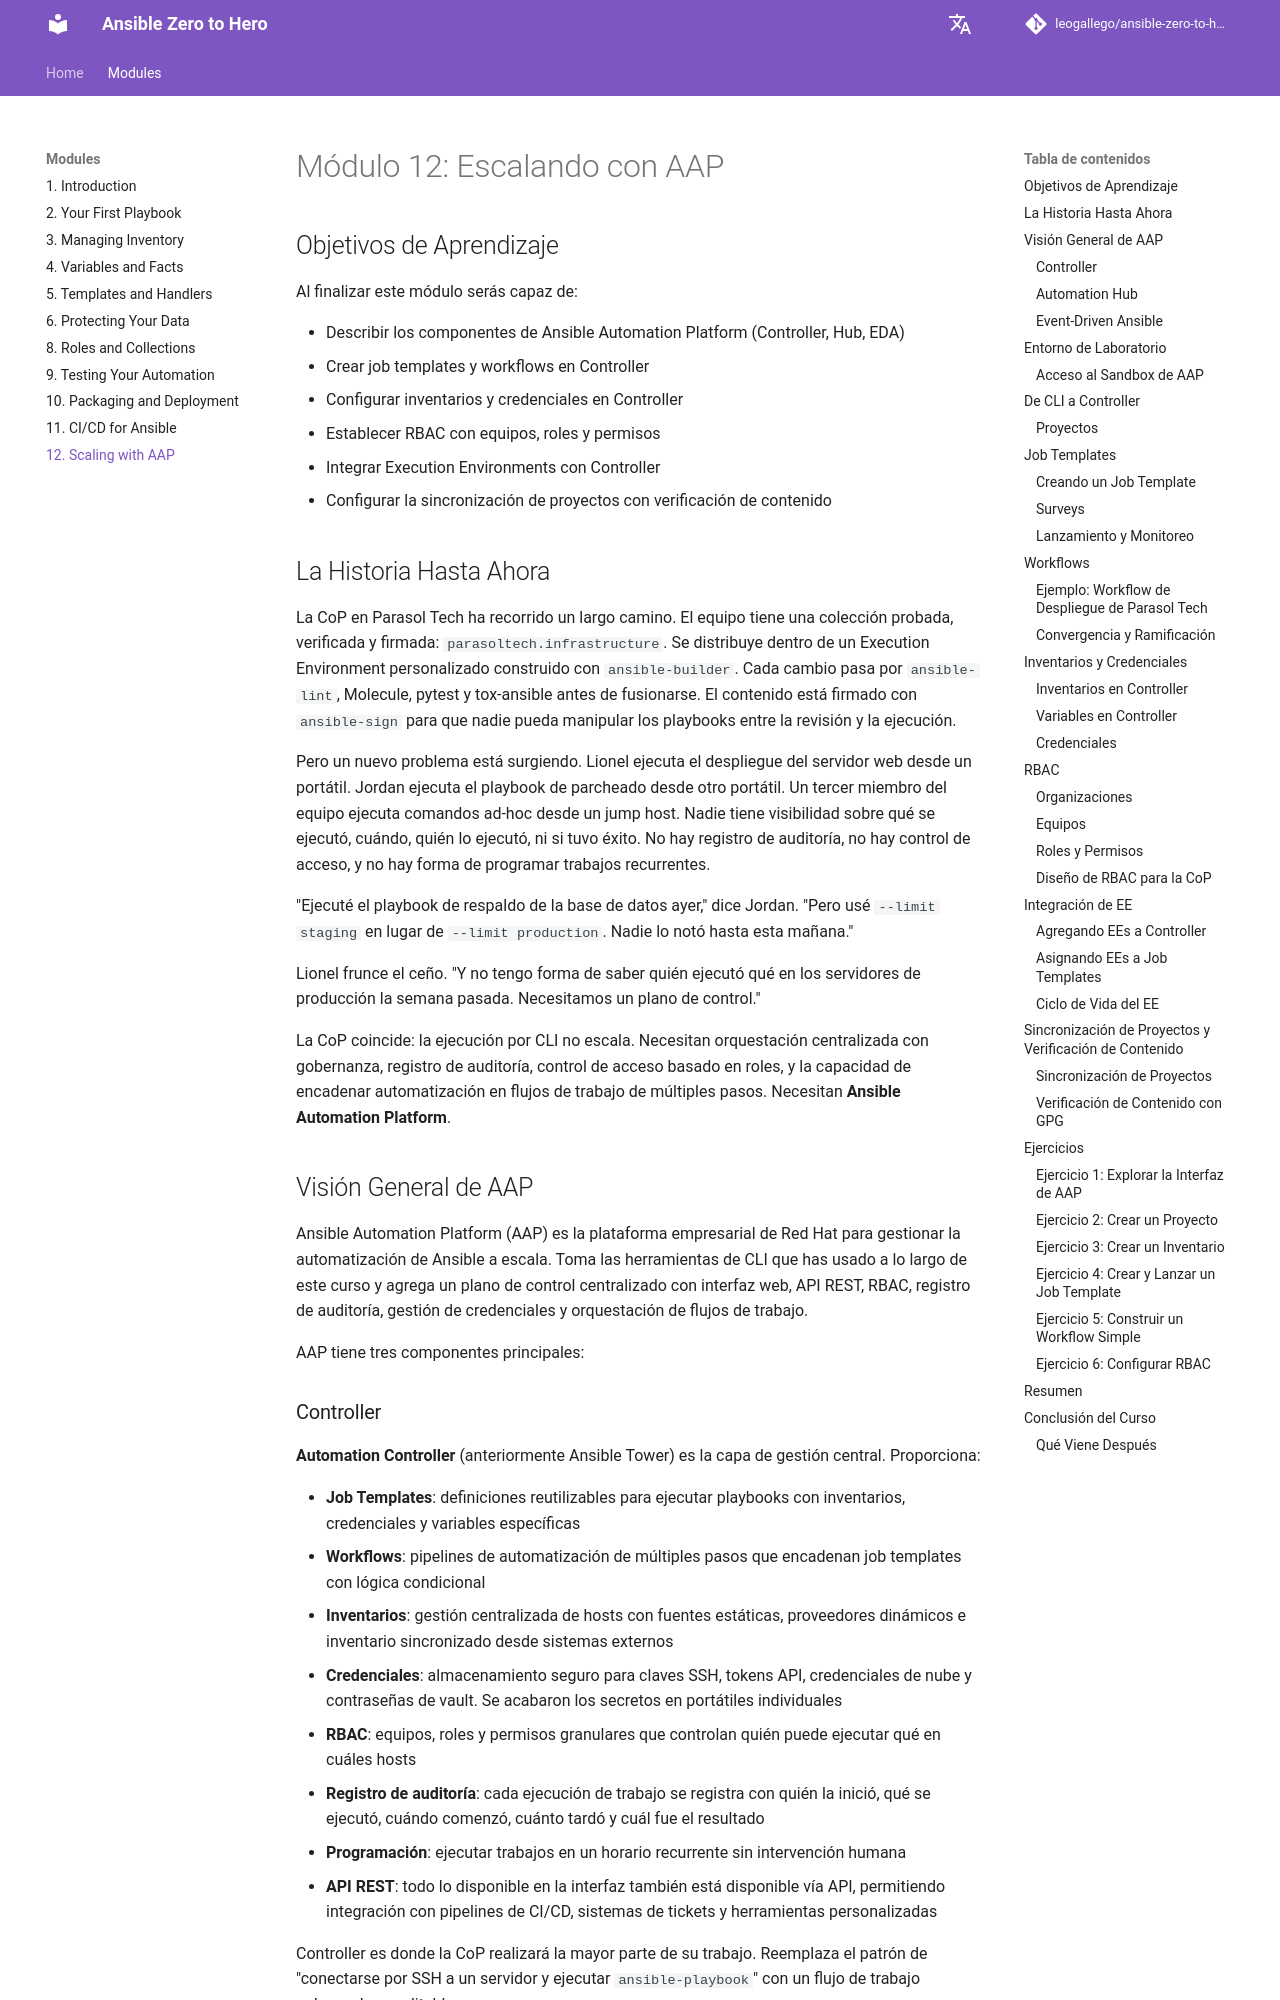

repository: leogallego/ansible-zero-to-hero · page: es/modules/12-scaling-with-aap/index.html · generator: mkdocs

# Módulo 12: Escalando con AAP

## Objetivos de Aprendizaje

Al finalizar este módulo serás capaz de:

- Describir los componentes de Ansible Automation Platform (Controller, Hub, EDA)
- Crear job templates y workflows en Controller
- Configurar inventarios y credenciales en Controller
- Establecer RBAC con equipos, roles y permisos
- Integrar Execution Environments con Controller
- Configurar la sincronización de proyectos con verificación de contenido

## La Historia Hasta Ahora

La CoP en Parasol Tech ha recorrido un largo camino. El equipo tiene una colección probada, verificada y firmada: `parasoltech.infrastructure`. Se distribuye dentro de un Execution Environment personalizado construido con `ansible-builder`. Cada cambio pasa por `ansible-lint`, Molecule, pytest y tox-ansible antes de fusionarse. El contenido está firmado con `ansible-sign` para que nadie pueda manipular los playbooks entre la revisión y la ejecución.

Pero un nuevo problema está surgiendo. Lionel ejecuta el despliegue del servidor web desde un portátil. Jordan ejecuta el playbook de parcheado desde otro portátil. Un tercer miembro del equipo ejecuta comandos ad-hoc desde un jump host. Nadie tiene visibilidad sobre qué se ejecutó, cuándo, quién lo ejecutó, ni si tuvo éxito. No hay registro de auditoría, no hay control de acceso, y no hay forma de programar trabajos recurrentes.

"Ejecuté el playbook de respaldo de la base de datos ayer," dice Jordan. "Pero usé `--limit staging` en lugar de `--limit production`. Nadie lo notó hasta esta mañana."

Lionel frunce el ceño. "Y no tengo forma de saber quién ejecutó qué en los servidores de producción la semana pasada. Necesitamos un plano de control."

La CoP coincide: la ejecución por CLI no escala. Necesitan orquestación centralizada con gobernanza, registro de auditoría, control de acceso basado en roles, y la capacidad de encadenar automatización en flujos de trabajo de múltiples pasos. Necesitan **Ansible Automation Platform**.

## Visión General de AAP

Ansible Automation Platform (AAP) es la plataforma empresarial de Red Hat para gestionar la automatización de Ansible a escala. Toma las herramientas de CLI que has usado a lo largo de este curso y agrega un plano de control centralizado con interfaz web, API REST, RBAC, registro de auditoría, gestión de credenciales y orquestación de flujos de trabajo.

AAP tiene tres componentes principales:
